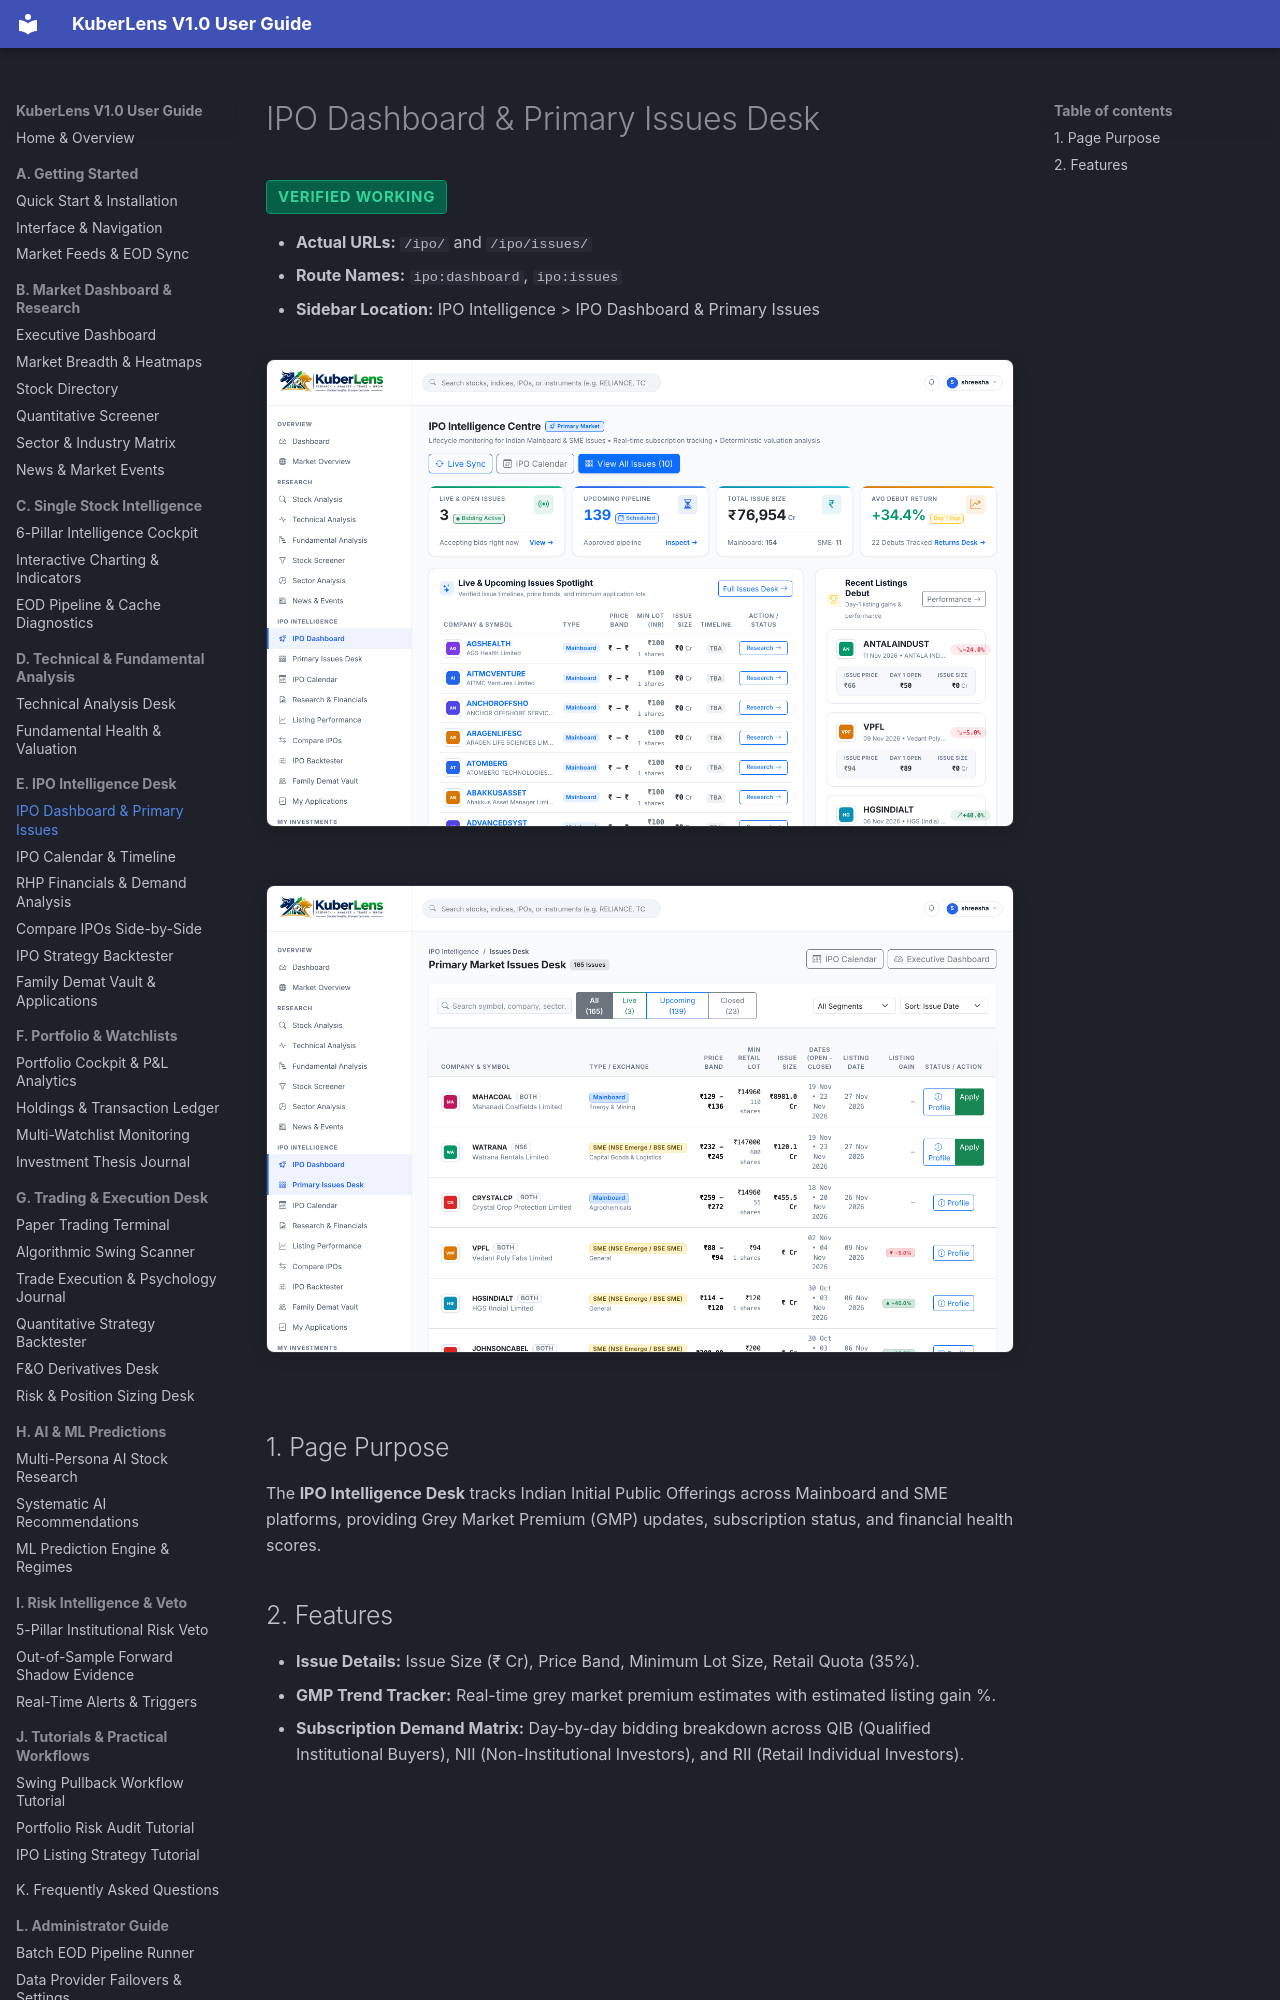

repository: Shreesha666/KuberLens · page: ipo/ipo-dashboard-and-issues/index.html · generator: mkdocs

# IPO Dashboard & Primary Issues Desk

<span class="badge-status badge-verified">Verified Working</span>

- **Actual URLs:** `/ipo/` and `/ipo/issues/`
- **Route Names:** `ipo:dashboard`, `ipo:issues`
- **Sidebar Location:** IPO Intelligence > IPO Dashboard & Primary Issues

![IPO Intelligence Dashboard](../assets/screenshots/13_ipo_dashboard.png)
![Primary Issues Desk](../assets/screenshots/14_ipo_primary_issues.png)

## 1. Page Purpose
The **IPO Intelligence Desk** tracks Indian Initial Public Offerings across Mainboard and SME platforms, providing Grey Market Premium (GMP) updates, subscription status, and financial health scores.
